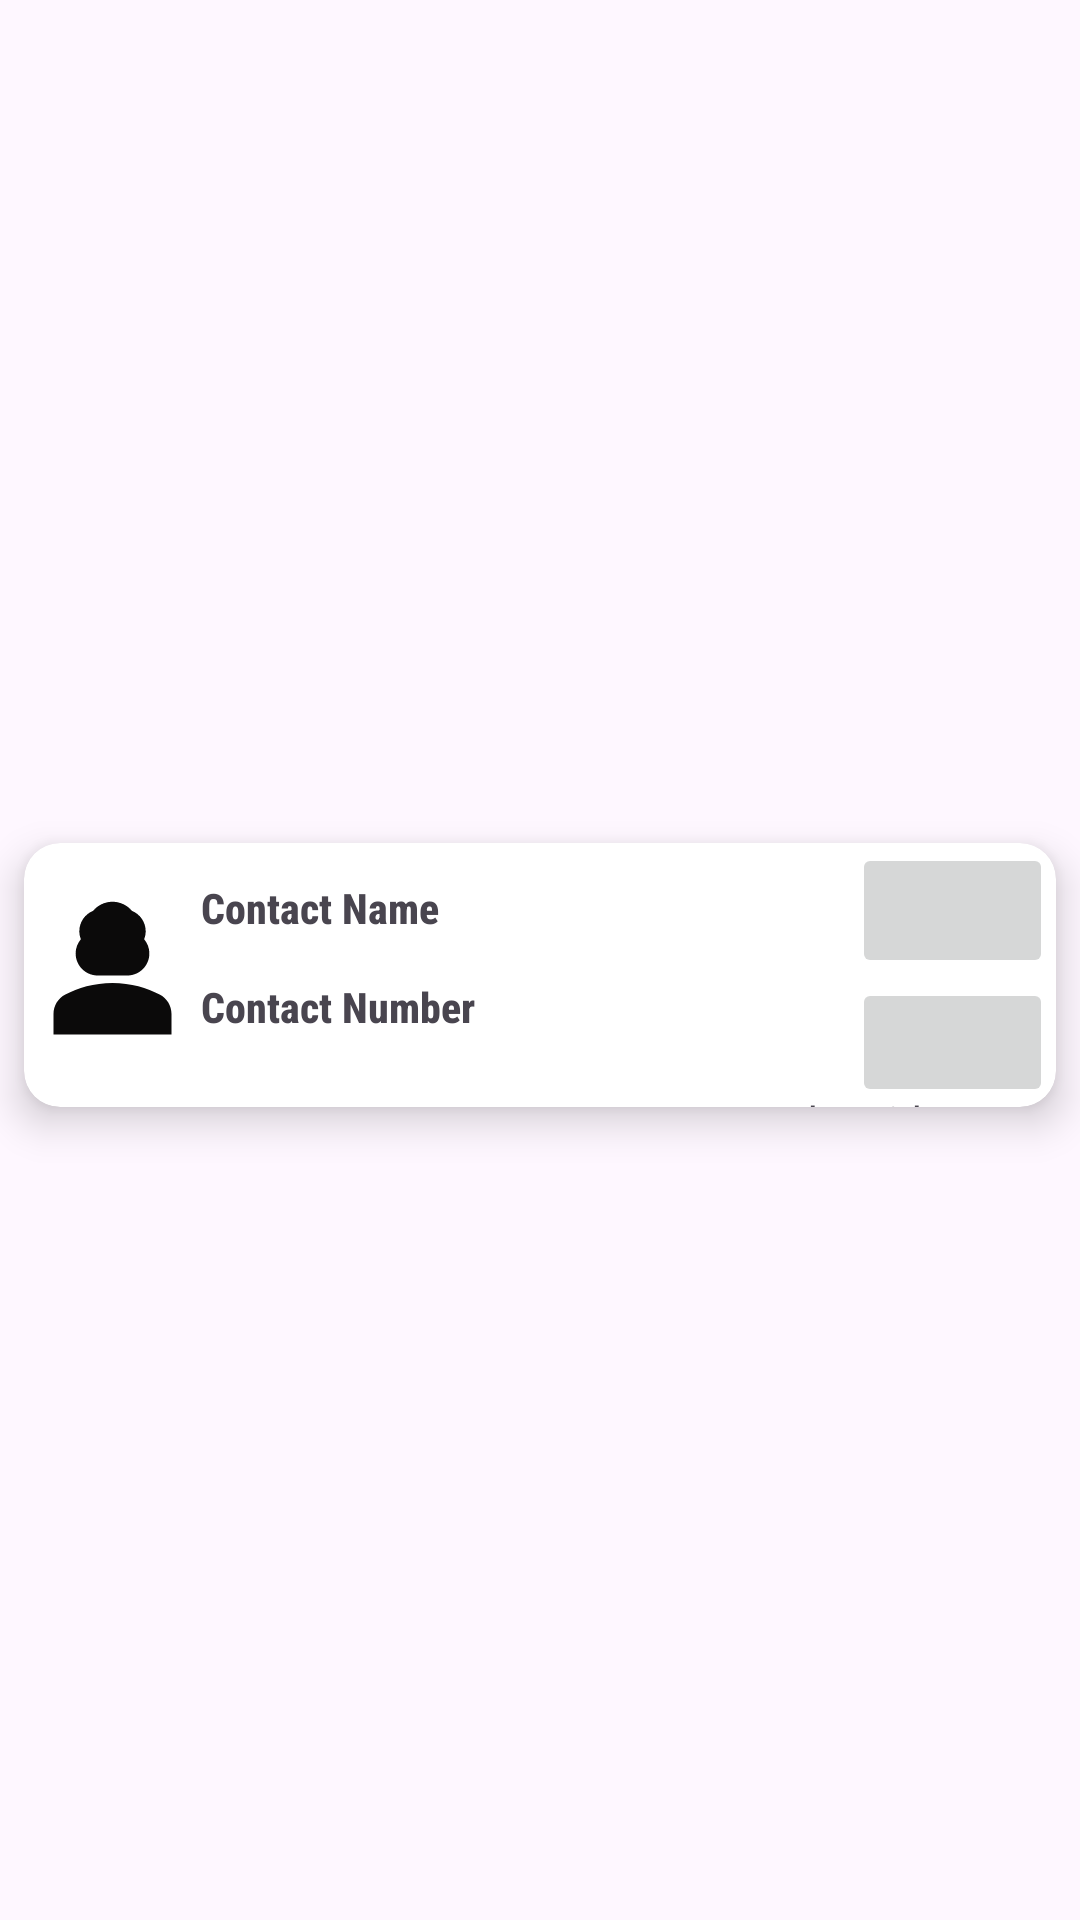

Android layout source for this screen:
<!-- AndroidManifest.xml: application theme Theme.NUMADFa24_AarzooBansal -->
<!-- res/layout/single_contact_recycler_view_row.xml -->
<?xml version="1.0" encoding="utf-8"?>
<androidx.constraintlayout.widget.ConstraintLayout xmlns:android="http://schemas.android.com/apk/res/android"
    xmlns:app="http://schemas.android.com/apk/res-auto"
    xmlns:tools="http://schemas.android.com/tools"
    android:layout_width="match_parent"
    android:layout_height="wrap_content">

    <androidx.cardview.widget.CardView
        android:layout_width="match_parent"
        android:layout_height="wrap_content"
        android:layout_marginStart="8dp"
        android:layout_marginTop="15dp"
        android:layout_marginEnd="8dp"
        android:layout_marginBottom="5dp"
        app:cardCornerRadius="12dp"
        app:cardElevation="8dp"
        app:layout_constraintBottom_toBottomOf="parent"
        app:layout_constraintEnd_toEndOf="parent"
        app:layout_constraintStart_toStartOf="parent"
        app:layout_constraintTop_toTopOf="parent">

        <androidx.constraintlayout.widget.ConstraintLayout
            android:layout_width="match_parent"
            android:layout_height="88dp">

            <ImageView
                android:id="@+id/contactPic"
                android:layout_width="59dp"
                android:layout_height="0dp"
                android:contentDescription="@string/edit_contact"
                app:layout_constraintBottom_toBottomOf="parent"
                app:layout_constraintEnd_toStartOf="@+id/contactNumber"
                app:layout_constraintStart_toStartOf="parent"
                app:layout_constraintTop_toTopOf="parent"
                app:srcCompat="@drawable/baseline_person_3_24" />

            <TextView
                android:id="@+id/contactNumber"
                android:layout_width="0dp"
                android:layout_height="0dp"
                android:layout_marginTop="1dp"
                android:fontFamily="sans-serif-condensed-medium"
                android:text="@string/user_contact"
                android:textStyle="bold"

                app:layout_constraintBottom_toBottomOf="parent"
                app:layout_constraintEnd_toStartOf="@+id/deleteButton"
                app:layout_constraintStart_toEndOf="@+id/contactPic"
                app:layout_constraintTop_toBottomOf="@+id/contactName" />

            <TextView
                android:id="@+id/contactName"
                android:layout_width="0dp"
                android:layout_height="0dp"
                android:layout_marginBottom="1dp"
                android:fontFamily="sans-serif-condensed-medium"
                android:gravity="center_vertical"
                android:text="@string/user_name"
                android:textStyle="bold"
                app:layout_constraintBottom_toTopOf="@+id/contactNumber"
                app:layout_constraintEnd_toStartOf="@+id/editButton"
                app:layout_constraintStart_toEndOf="@+id/contactPic"
                app:layout_constraintTop_toTopOf="parent" />

            <ImageButton
                android:id="@+id/editButton"
                android:layout_width="67dp"
                android:layout_height="0dp"
                android:layout_marginEnd="1dp"
                android:contentDescription="@string/edit_contact"
                app:layout_constraintBottom_toTopOf="@+id/deleteButton"
                app:layout_constraintEnd_toEndOf="parent"
                app:layout_constraintStart_toEndOf="@+id/contactNumber"
                app:layout_constraintTop_toTopOf="parent"
                app:srcCompat="@drawable/baseline_edit_24" />

            <ImageButton
                android:id="@+id/deleteButton"
                android:layout_width="67dp"
                android:layout_height="43dp"
                android:layout_marginEnd="1dp"
                android:contentDescription="@string/delete_contact"
                app:layout_constraintBottom_toBottomOf="parent"
                app:layout_constraintEnd_toEndOf="parent"
                app:layout_constraintStart_toEndOf="@+id/contactNumber"
                app:layout_constraintTop_toBottomOf="@+id/editButton"
                app:srcCompat="@drawable/baseline_delete_24" />

            <TextView
                android:id="@+id/contactId"
                android:layout_width="wrap_content"
                android:layout_height="wrap_content"
                android:layout_marginStart="9dp"
                android:layout_marginTop="9dp"
                android:layout_marginEnd="5dp"
                android:text="data id"
                app:layout_constraintBottom_toBottomOf="parent"
                app:layout_constraintEnd_toStartOf="@+id/deleteButton"
                app:layout_constraintStart_toEndOf="@+id/contactNumber"
                app:layout_constraintTop_toBottomOf="@+id/contactNumber" />

        </androidx.constraintlayout.widget.ConstraintLayout>
    </androidx.cardview.widget.CardView>
</androidx.constraintlayout.widget.ConstraintLayout>
<!-- resources referenced by this layout -->
<resources>
  <!-- drawable baseline_person_3_24 (drawable) -->
  <vector xmlns:android="http://schemas.android.com/apk/res/android" android:height="24dp" android:tint="#0B0A0A" android:viewportHeight="24" android:viewportWidth="24" android:width="24dp">
        
      <path android:fillColor="@android:color/white" android:pathData="M18.39,14.56C16.71,13.7 14.53,13 12,13c-2.53,0 -4.71,0.7 -6.39,1.56C4.61,15.07 4,16.1 4,17.22V20h16v-2.78C20,16.1 19.39,15.07 18.39,14.56z"/>
        
      <path android:fillColor="@android:color/white" android:pathData="M10,12c0.17,0 3.83,0 4,0c1.66,0 3,-1.34 3,-3c0,-0.73 -0.27,-1.4 -0.71,-1.92C16.42,6.75 16.5,6.38 16.5,6c0,-1.25 -0.77,-2.32 -1.86,-2.77C14,2.48 13.06,2 12,2s-2,0.48 -2.64,1.23C8.27,3.68 7.5,4.75 7.5,6c0,0.38 0.08,0.75 0.21,1.08C7.27,7.6 7,8.27 7,9C7,10.66 8.34,12 10,12z"/>
      
  </vector>
  <string name="delete_contact">Delete</string>
  <string name="edit_contact">Edit</string>
  <string name="user_contact">Contact Number</string>
  <string name="user_name">Contact Name</string>
  <style name="Theme.NUMADFa24_AarzooBansal" parent="Base.Theme.NUMADFa24_AarzooBansal" />
  <style name="Base.Theme.NUMADFa24_AarzooBansal" parent="Theme.Material3.DayNight.NoActionBar">
          
          
      </style>
</resources>
